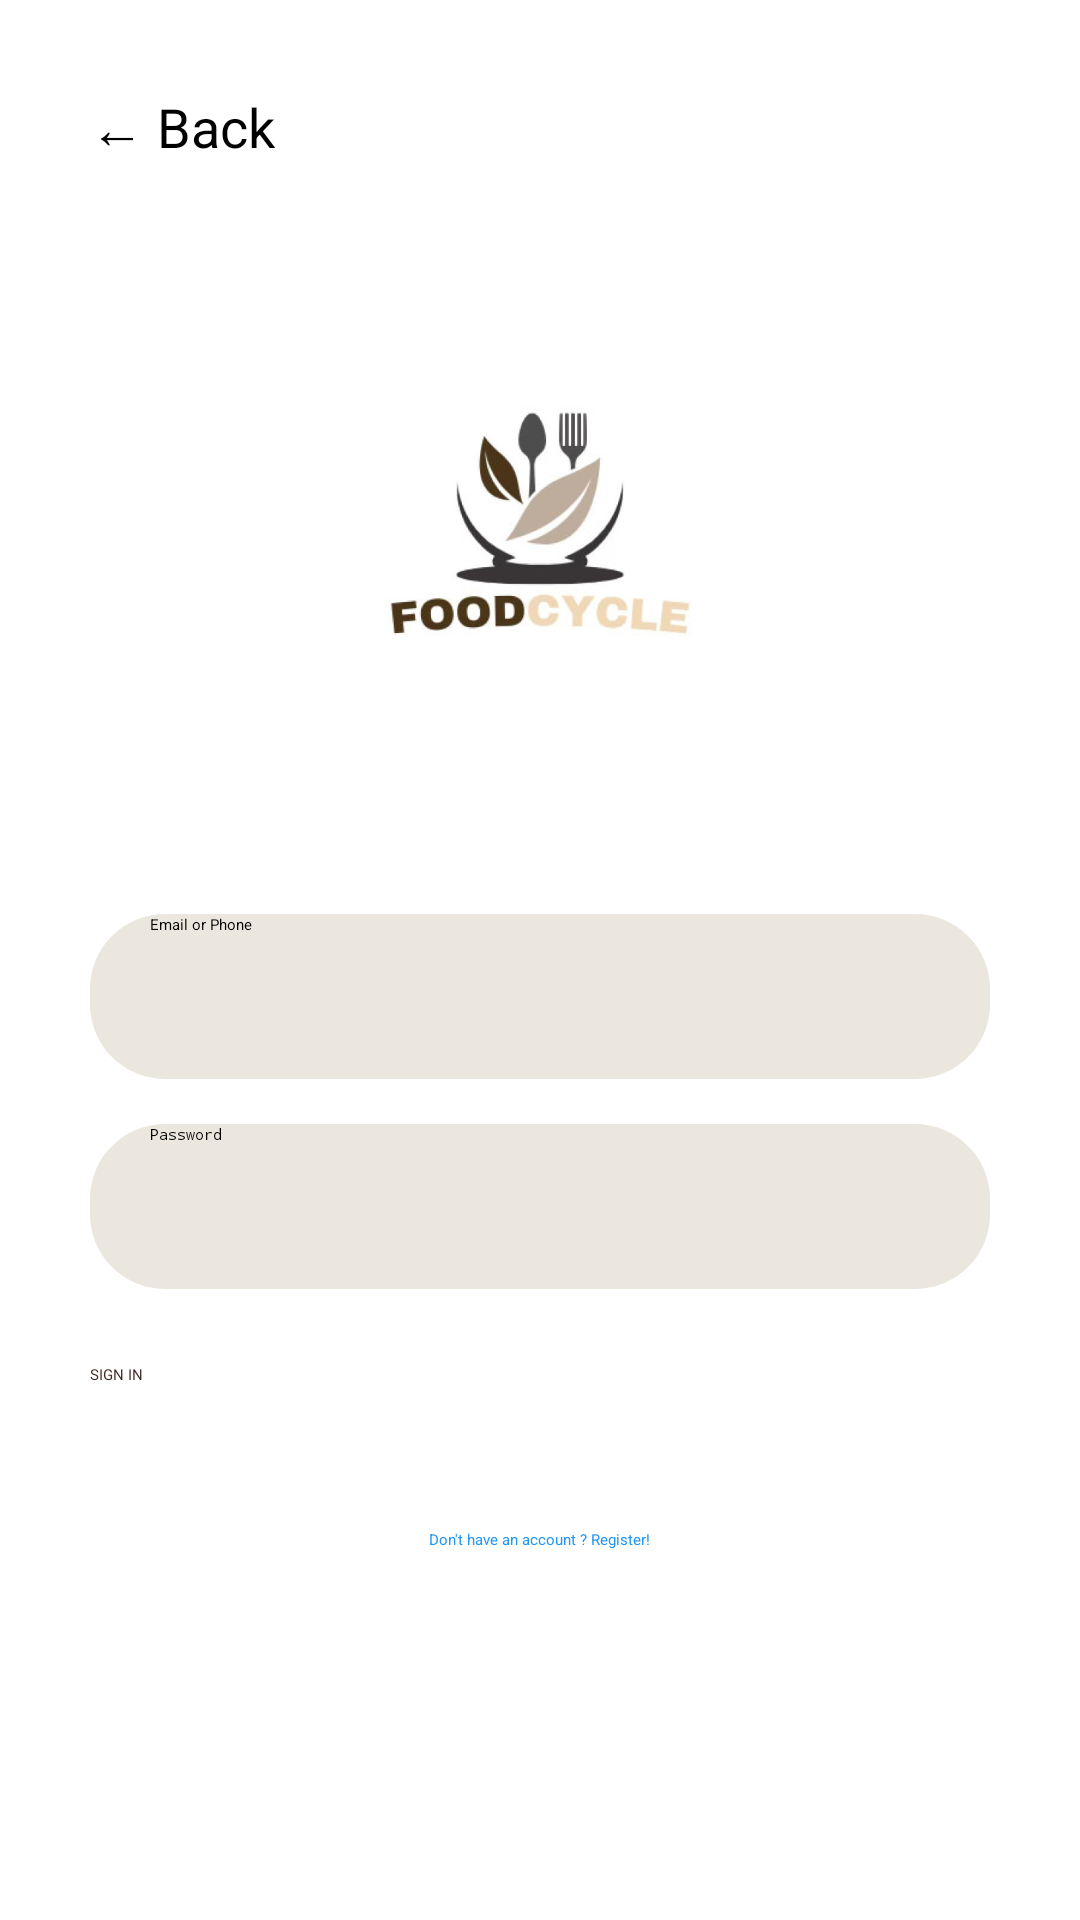

Android layout source for this screen:
<!-- AndroidManifest.xml: application theme Theme.Try -->
<!-- res/layout/activity_login.xml -->
<LinearLayout
    xmlns:android="http://schemas.android.com/apk/res/android"
    android:layout_width="match_parent"
    android:layout_height="match_parent"
    android:orientation="vertical"
    android:padding="30dp"
    android:gravity="center_horizontal"
    android:background="#FFFFFF">

    <TextView
        android:layout_width="wrap_content"
        android:layout_height="wrap_content"
        android:layout_gravity="start"
        android:text="← Back"
        android:textSize="18sp"
        android:textColor="#000000" />

    <ImageView
        android:layout_width="200dp"
        android:layout_height="200dp"
        android:src="@drawable/foodcycle_logo"
        android:layout_marginTop="20dp" />

    <EditText
        android:id="@+id/etEmail"
        android:layout_width="match_parent"
        android:layout_height="55dp"
        android:layout_marginTop="30dp"
        android:background="@drawable/rounded_input"
        android:hint="Email or Phone"
        android:paddingLeft="20dp"
        android:drawablePadding="10dp"
        android:drawableStart="@drawable/baseline_person_24" />

    <EditText
        android:id="@+id/etPassword"
        android:layout_width="match_parent"
        android:layout_height="55dp"
        android:layout_marginTop="15dp"
        android:background="@drawable/rounded_input"
        android:hint="Password"
        android:inputType="textPassword"
        android:paddingLeft="20dp"
        android:drawablePadding="10dp"
        android:drawableStart="@drawable/baseline_lock_24" />

    <Button
        android:id="@+id/btnSignIn"
        android:layout_width="match_parent"
        android:layout_height="55dp"
        android:layout_marginTop="25dp"
        android:backgroundTint="#F0D9B5"
        android:text="SIGN IN"
        android:textColor="#3E2723" />

    <TextView
        android:id="@+id/tvRegister"
        android:layout_width="wrap_content"
        android:layout_height="wrap_content"
        android:text="Don't have an account ? Register!"
        android:textColor="#2196F3" />

</LinearLayout>
<!-- resources referenced by this layout -->
<resources>
  <!-- drawable foodcycle_logo: jpg bitmap (drawable, 19426 bytes) -->
  <!-- drawable rounded_input (drawable) -->
  <shape xmlns:android="http://schemas.android.com/apk/res/android">
      <solid android:color="#EBE6DE" /> <corners android:radius="25dp" />
  </shape>
</resources>
